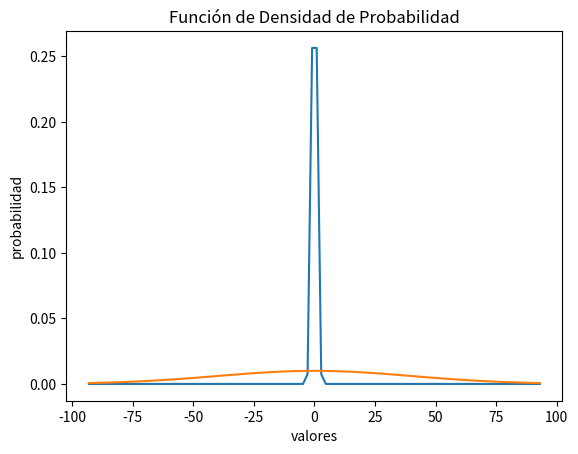

The matplotlib source for this figure:
import numpy as np
import matplotlib.pyplot as plt
import scipy
from scipy.stats import norm


n=100
a=np.arange(n)

#Centrar
sigma=0

#Escala
escala = 10
alpha = 4*escala
pqc=10*escala

#Pto a evaluar
pto=1000

x_1 = np.linspace(scipy.stats.norm(sigma, alpha).ppf(0.01), scipy.stats.norm(sigma, alpha).ppf(0.99), 100)
#x_1=np.linspace(0,0.01,100)
DesvEstan = 1
miu = 0
X = -np.power(x_1-miu, 2)/(2*np.power(DesvEstan, 2))
Prob = np.exp(X)/(np.sqrt(2*np.pi)*DesvEstan)
plt.plot(x_1, Prob, label='FDP nomal')
plt.title('Función de Densidad de Probabilidad')
plt.ylabel('probabilidad')
plt.xlabel('valores')
plt.show()

print(pqc*scipy.stats.norm(sigma, alpha).pdf(pto))

# Graficando Función de Densidad de Probibilidad con Python
FDP_normal = scipy.stats.norm(sigma, alpha).pdf(x_1) # FDP
plt.plot(x_1, FDP_normal, label='FDP nomal')
plt.title('Función de Densidad de Probabilidad')
plt.ylabel('probabilidad')
plt.xlabel('valores')
plt.show()